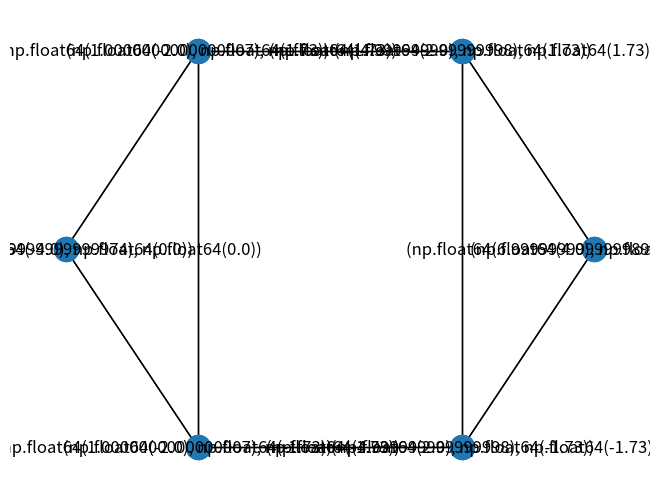
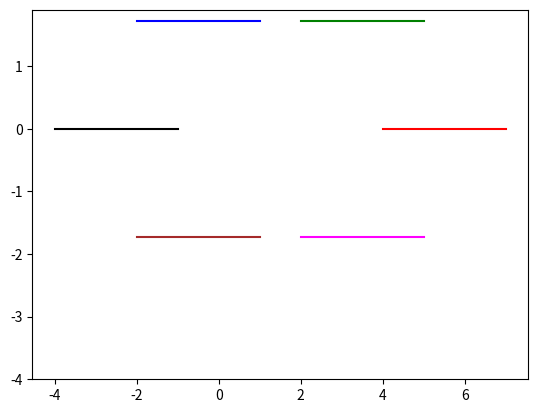

Reproduce these figures in Python, in order.
#!/usr/bin/python3
import networkx as nx
import numpy as np
import matplotlib.pyplot as plt
from math import dist

# Initial_pose_of_robots = 
np_Initial_pose_of_robots = np.array([[4,0,2,1.73,-2,1.73,-4,0,-2,-1.73,2,-1.73]])
print(np_Initial_pose_of_robots)
# velocity_dict = 
np_velocity_dict = np.array([[1,0,1,0,1,0,1,0,1,0,1,0]])
print(np_velocity_dict)
global previous_pose_of_robots
previous_pose_of_robots = np_Initial_pose_of_robots
global trajectory
trajectory= np_Initial_pose_of_robots
# print(trajectory)
trajectory = np.append(trajectory,np_Initial_pose_of_robots, axis=0)
trajectory = np.append(trajectory,np_Initial_pose_of_robots, axis=0)
# trajectory.append(np_Initial_pose_of_robots)
# trajectory.append(np_Initial_pose_of_robots)
print(trajectory)
def si_model():
    previous_pose_of_robots = np_Initial_pose_of_robots
    trajectory= np_Initial_pose_of_robots
    print("i am inside")
    for i in range(30):
        current_pose_of_robots = previous_pose_of_robots+np_velocity_dict*0.1
        previous_pose_of_robots = current_pose_of_robots
        trajectory = np.append(trajectory,current_pose_of_robots, axis=0)
    print(trajectory)
    update_graph(current_pose_of_robots)
    f, ax = plt.subplots(1)
    ax.plot(trajectory[:,0], trajectory[:,1], color='r', label='robot1')
    ax.plot(trajectory[:,2], trajectory[:,3], color='g', label='robot2')
    ax.plot(trajectory[:,4], trajectory[:,5], color='b', label='robot3')
    ax.plot(trajectory[:,6], trajectory[:,7], color='black', label='robot4')
    ax.plot(trajectory[:,8], trajectory[:,9], color='brown', label='robot5')
    ax.plot(trajectory[:,10], trajectory[:,11], color='magenta', label='robot6')
    ax.set_ylim(ymin=-4)
    plt.show()

def update_graph(current_pose_of_robots):
    # reinitialize the graph 
    Rc=4
    G = nx.Graph()
    arr = np.reshape(current_pose_of_robots, (6,2))
    current_node_poses = list(map(tuple, arr))
    print(current_node_poses)
    G.add_nodes_from(current_node_poses)
    for i in current_node_poses:
        for j in current_node_poses:
            if(dist(i,j)<=Rc and i!=j):
                G.add_edge(i,j)

        print("i am here")
        print(i)
    # G.add_edge()
    # G.add_edge((i,j)for (i,j) in (current_pose_i, current_pose_j): if(dist(current_pose_i,current_pose_j)<1))
    nx.draw(G, pos=nx.circular_layout(G), with_labels = True)
    plt.savefig('6SI_robots.png')
    print(G)
    print(list(map(tuple, arr)))
update_graph(previous_pose_of_robots)
si_model()
